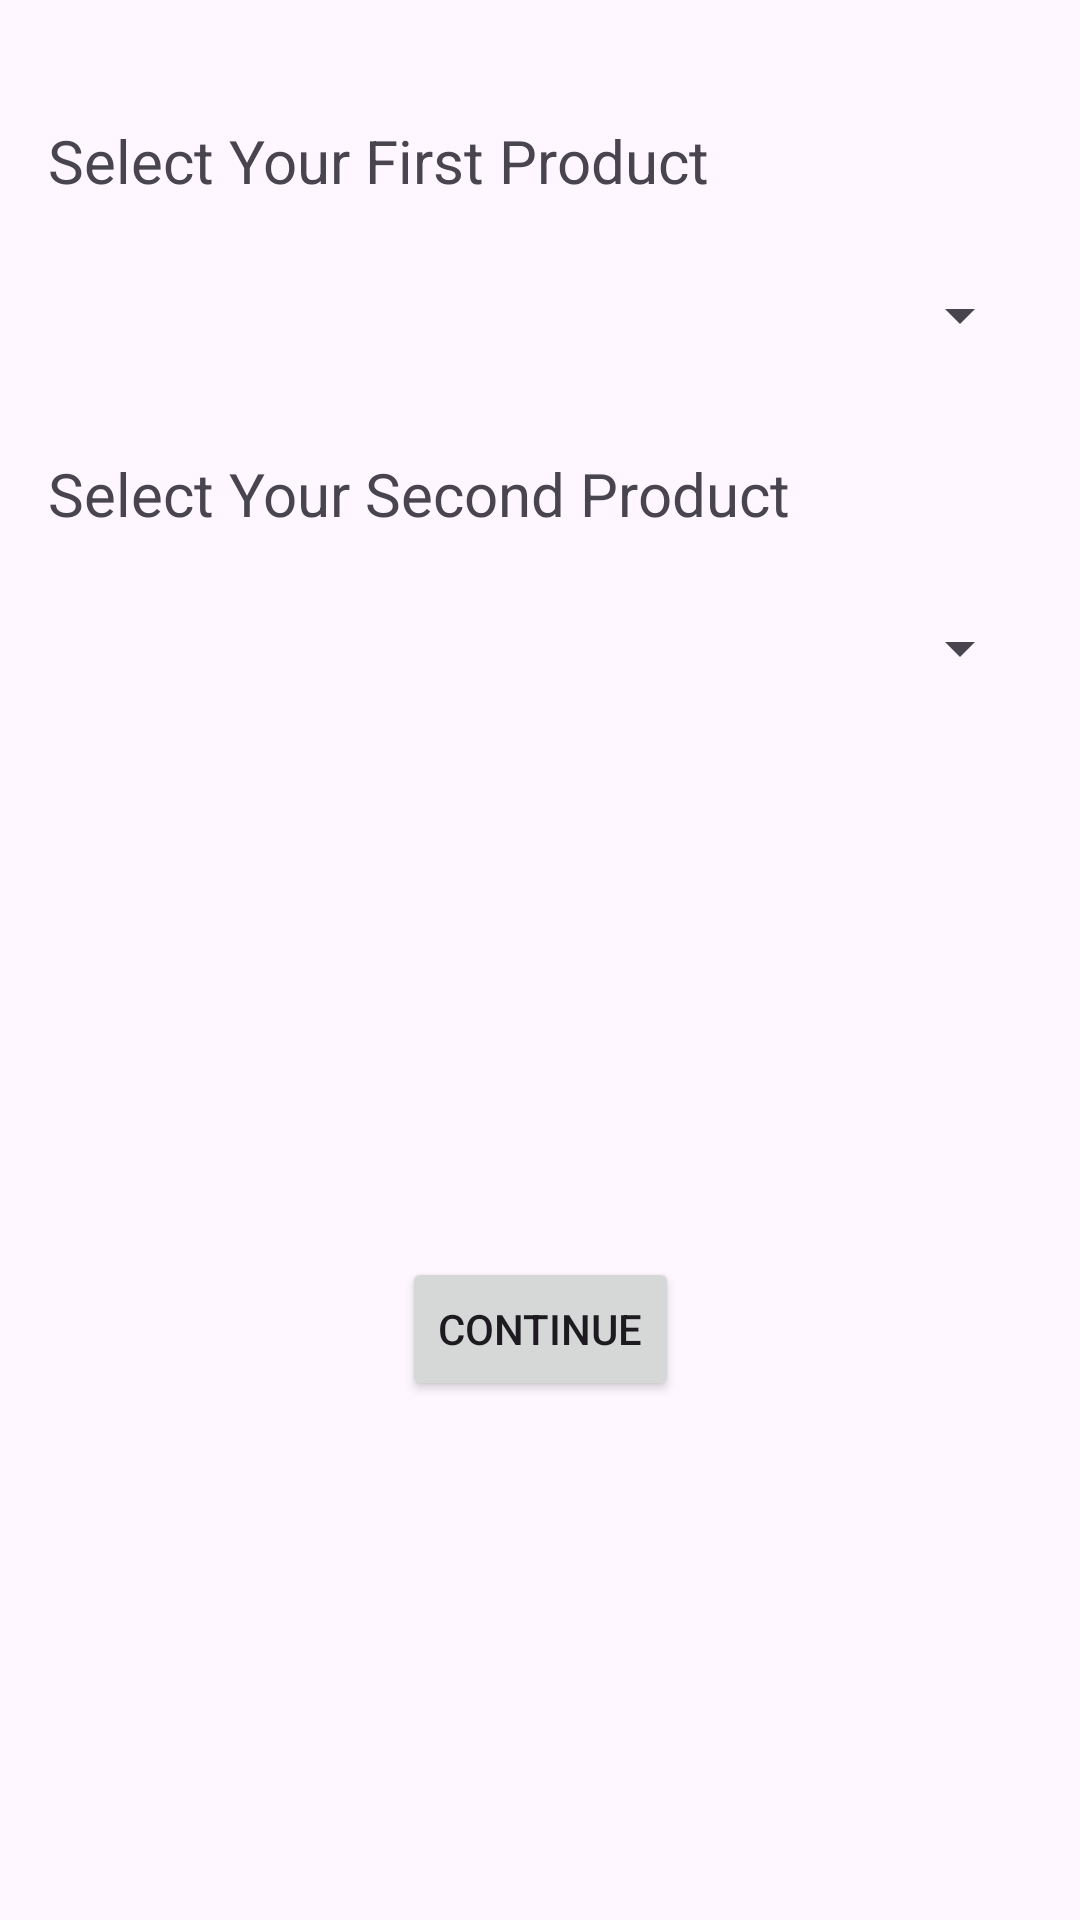

The Android layout XML behind this screen, and the referenced resources:
<!-- AndroidManifest.xml: application theme Theme.Techiess -->
<!-- res/layout/fragment_compare.xml -->
<?xml version="1.0" encoding="utf-8"?>
<androidx.constraintlayout.widget.ConstraintLayout
    xmlns:android="http://schemas.android.com/apk/res/android"
    xmlns:app="http://schemas.android.com/apk/res-auto"
    xmlns:tools="http://schemas.android.com/tools"
    android:layout_width="match_parent"
    android:layout_height="match_parent"
    tools:context="ui.compare.CompareFragment">

    <TextView
        android:id="@+id/textViewProduct1"
        android:layout_width="wrap_content"
        android:layout_height="wrap_content"
        android:layout_marginStart="16dp"
        android:layout_marginTop="40dp"
        android:text="Select Your First Product"
        android:textSize="20sp"
        app:layout_constraintStart_toStartOf="parent"
        app:layout_constraintTop_toTopOf="parent" />

    <Spinner
        android:id="@+id/spinnerProduct1"
        android:layout_width="0dp"
        android:layout_height="60dp"
        android:layout_marginStart="16dp"
        android:layout_marginTop="8dp"
        android:layout_marginEnd="16dp"
        app:layout_constraintEnd_toEndOf="parent"
        app:layout_constraintStart_toStartOf="parent"
        app:layout_constraintTop_toBottomOf="@id/textViewProduct1" />

    <TextView
        android:id="@+id/textViewProduct2"
        android:layout_width="wrap_content"
        android:layout_height="wrap_content"
        android:layout_marginStart="16dp"
        android:layout_marginTop="16dp"
        android:text="Select Your Second Product"
        android:textSize="20sp"
        app:layout_constraintStart_toStartOf="parent"
        app:layout_constraintTop_toBottomOf="@id/spinnerProduct1" />

    <Spinner
        android:id="@+id/spinnerProduct2"
        android:layout_width="0dp"
        android:layout_height="60dp"
        android:layout_marginStart="16dp"
        android:layout_marginTop="8dp"
        android:layout_marginEnd="16dp"
        app:layout_constraintEnd_toEndOf="parent"
        app:layout_constraintStart_toStartOf="parent"
        app:layout_constraintTop_toBottomOf="@id/textViewProduct2" />

    <Button
        android:id="@+id/btnContinue"
        android:layout_width="wrap_content"
        android:layout_height="wrap_content"
        android:layout_marginTop="16dp"
        android:layout_marginBottom="16dp"
        android:text="Continue"
        app:layout_constraintBottom_toBottomOf="parent"
        app:layout_constraintEnd_toEndOf="parent"
        app:layout_constraintStart_toStartOf="parent"
        app:layout_constraintTop_toBottomOf="@id/spinnerProduct2" />

</androidx.constraintlayout.widget.ConstraintLayout>
<!-- resources referenced by this layout -->
<resources>
  <style name="Theme.Techiess" parent="Base.Theme.Techiess" />
  <style name="Base.Theme.Techiess" parent="Theme.Material3.DayNight.NoActionBar">
          
        <item name="colorPrimary">@color/blue</item>
      </style>
  <color name="blue">#4A90E2</color>
</resources>
